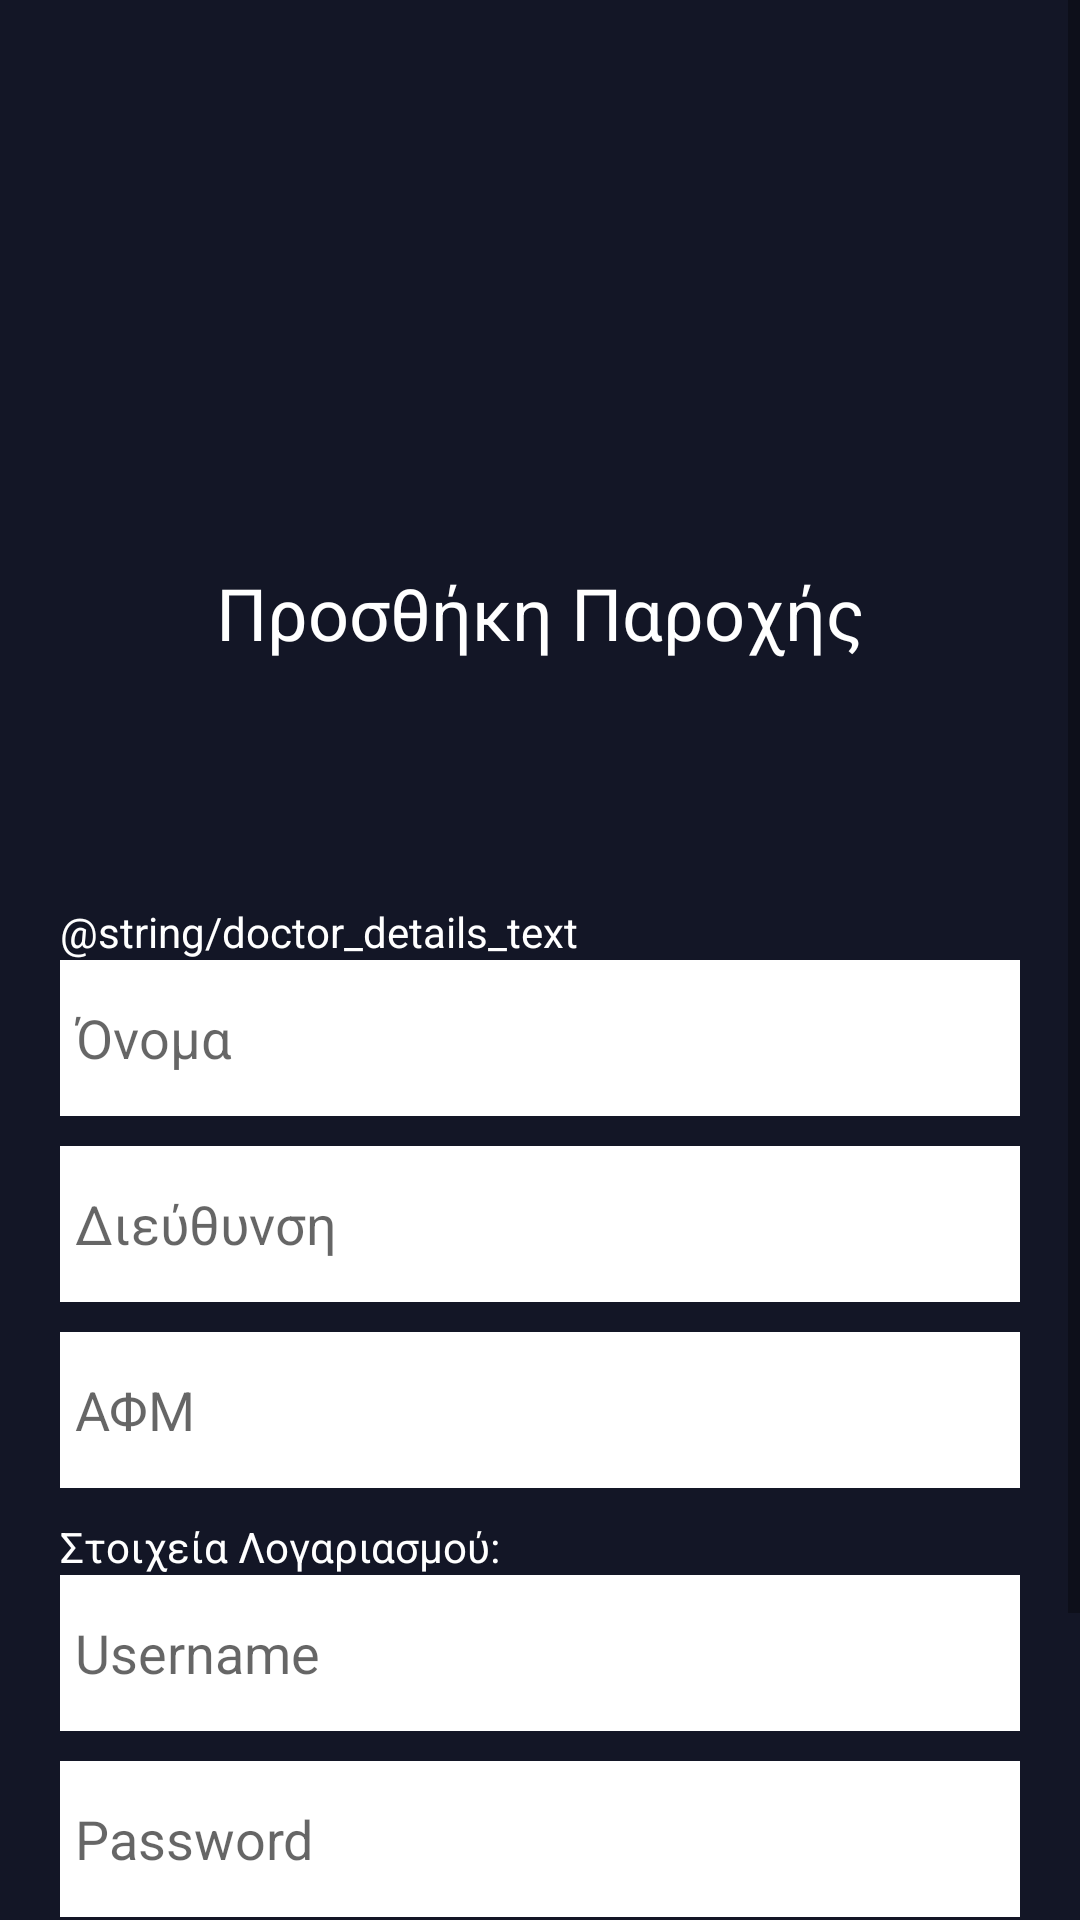

Here is an Android app screen rendered from its layout file. Give the layout XML and the strings, colors and styles it references.
<!-- AndroidManifest.xml: application theme Theme.PhysioAssistant -->
<!-- res/layout/activity_create_doctor.xml -->
<?xml version="1.0" encoding="utf-8"?>
<androidx.constraintlayout.widget.ConstraintLayout xmlns:android="http://schemas.android.com/apk/res/android"
    xmlns:app="http://schemas.android.com/apk/res-auto"
    xmlns:tools="http://schemas.android.com/tools"
    android:layout_width="match_parent"
    android:layout_height="match_parent"
    android:background="@color/primary_dark"
    tools:context=".activities.admin.CreateDoctorActivity">

    <ScrollView
        android:layout_width="match_parent"
        android:layout_height="match_parent"
        app:layout_constraintBottom_toBottomOf="parent"
        app:layout_constraintEnd_toEndOf="parent"
        app:layout_constraintStart_toStartOf="parent"
        app:layout_constraintTop_toTopOf="parent">

        <LinearLayout
            android:id="@+id/linearLayout4"
            android:layout_width="match_parent"
            android:layout_height="50dp"
            android:layout_margin="10dp"
            android:orientation="vertical"
            android:padding="10dp">

            <ImageView
                android:id="@+id/logo"
                android:layout_width="wrap_content"
                android:layout_height="163dp"
                app:srcCompat="@drawable/logo_white" />

            <TextView
                android:id="@+id/add_service_header"
                android:layout_width="match_parent"
                android:layout_height="81dp"
                android:layout_marginTop="5dp"
                android:text="@string/add_service_header_text"
                android:textAlignment="center"
                android:textColor="@color/secondary_light"
                android:textSize="24sp" />

            <TextView
                android:id="@+id/create_doctor_error_msg"
                android:layout_width="match_parent"
                android:layout_height="32dp"
                android:paddingTop="5dp"
                android:text="@string/default_error_text"
                android:textAlignment="center"
                android:textColor="@color/error_red"
                android:visibility="invisible" />

            <TextView
                android:id="@+id/doctor_details_text"
                android:layout_width="match_parent"
                android:layout_height="wrap_content"
                android:text="@string/doctor_details_text"
                android:textColor="@color/secondary_light" />

            <EditText
                android:id="@+id/doctor_name_input"
                android:layout_width="match_parent"
                android:layout_height="52dp"
                android:layout_marginBottom="10dp"
                android:background="@color/secondary_light"
                android:ems="10"
                android:hint="@string/service_name_hint"
                android:inputType="text"
                android:padding="5dp" />

            <EditText
                android:id="@+id/address_input"
                android:layout_width="match_parent"
                android:layout_height="52dp"
                android:layout_marginBottom="10dp"
                android:background="@color/secondary_light"
                android:ems="10"
                android:hint="@string/address_hint"
                android:inputType="text"
                android:padding="5dp" />

            <EditText
                android:id="@+id/afm_input"
                android:layout_width="match_parent"
                android:layout_height="52dp"
                android:layout_marginBottom="10dp"
                android:background="@color/secondary_light"
                android:ems="10"
                android:hint="@string/afm_hint"
                android:inputType="text"
                android:padding="5dp" />

            <TextView
                android:id="@+id/doctor_account_details_text"
                android:layout_width="match_parent"
                android:layout_height="wrap_content"
                android:text="@string/account_details_text"
                android:textColor="@color/secondary_light" />

            <EditText
                android:id="@+id/doctor_username_input"
                android:layout_width="match_parent"
                android:layout_height="52dp"
                android:layout_marginBottom="10dp"
                android:background="@color/secondary_light"
                android:ems="10"
                android:hint="@string/username_hint"
                android:inputType="text"
                android:padding="5dp" />

            <EditText
                android:id="@+id/doctor_pass_input"
                android:layout_width="match_parent"
                android:layout_height="52dp"
                android:layout_marginBottom="10dp"
                android:background="@color/secondary_light"
                android:ems="10"
                android:hint="@string/password_hint"
                android:inputType="text"
                android:padding="5dp" />

            <LinearLayout
                android:layout_width="match_parent"
                android:layout_height="103dp"
                android:orientation="horizontal">

                <Button
                    android:id="@+id/cancel_btn"
                    android:layout_width="189dp"
                    android:layout_height="63dp"
                    android:layout_marginTop="10dp"
                    android:layout_marginRight="2.5dp"
                    android:backgroundTint="@color/design_default_color_error"
                    android:onClick="cancelBtnClicked"
                    android:text="@string/cancel_text"
                    android:textColor="@color/secondary_light"
                    android:textSize="20sp" />

                <Button
                    android:id="@+id/add_service_btn"
                    android:layout_width="189dp"
                    android:layout_height="63dp"
                    android:layout_marginLeft="2.5dp"
                    android:layout_marginTop="10dp"
                    android:backgroundTint="@color/secondary_light"
                    android:onClick="addBtnClicked"
                    android:text="@string/add_text"
                    android:textColor="@color/primary_dark"
                    android:textSize="20sp" />

            </LinearLayout>

        </LinearLayout>
    </ScrollView>

</androidx.constraintlayout.widget.ConstraintLayout>
<!-- resources referenced by this layout -->
<resources>
  <color name="primary_dark">#131626</color>
  <color name="secondary_light">#FFFFFFFF</color>
  <string name="account_details_text">Στοιχεία Λογαριασμού:</string>
  <string name="add_service_header_text">Δημιουργία Φυσικοθεραπευτηρίου</string>
  <string name="add_text">Προσθήκη</string>
  <string name="address_hint">Διεύθυνση</string>
  <string name="afm_hint">ΑΦΜ</string>
  <string name="cancel_text">Ακύρωση</string>
  <string name="default_error_text">Ούπς! Υπήρξε κάποιο Σφάλμα.</string>
  <string name="password_hint">Password</string>
  <string name="service_name_hint">Όνομα</string>
  <string name="username_hint">Username</string>
  <style name="Theme.PhysioAssistant" parent="Theme.MaterialComponents.DayNight.DarkActionBar">
          
          <item name="colorPrimary">@color/primary_dark</item>
          <item name="colorPrimaryVariant">@color/primary_dark</item>
          <item name="colorOnPrimary">@color/white</item>
          
          <item name="colorSecondary">@color/secondary_light</item>
          <item name="colorSecondaryVariant">@color/secondary_light</item>
          <item name="colorOnSecondary">@color/black</item>
          
          <item name="android:statusBarColor">?attr/colorPrimaryVariant</item>
          
      </style>
  <color name="white">#FFFFFFFF</color>
  <color name="black">#FF000000</color>
</resources>
